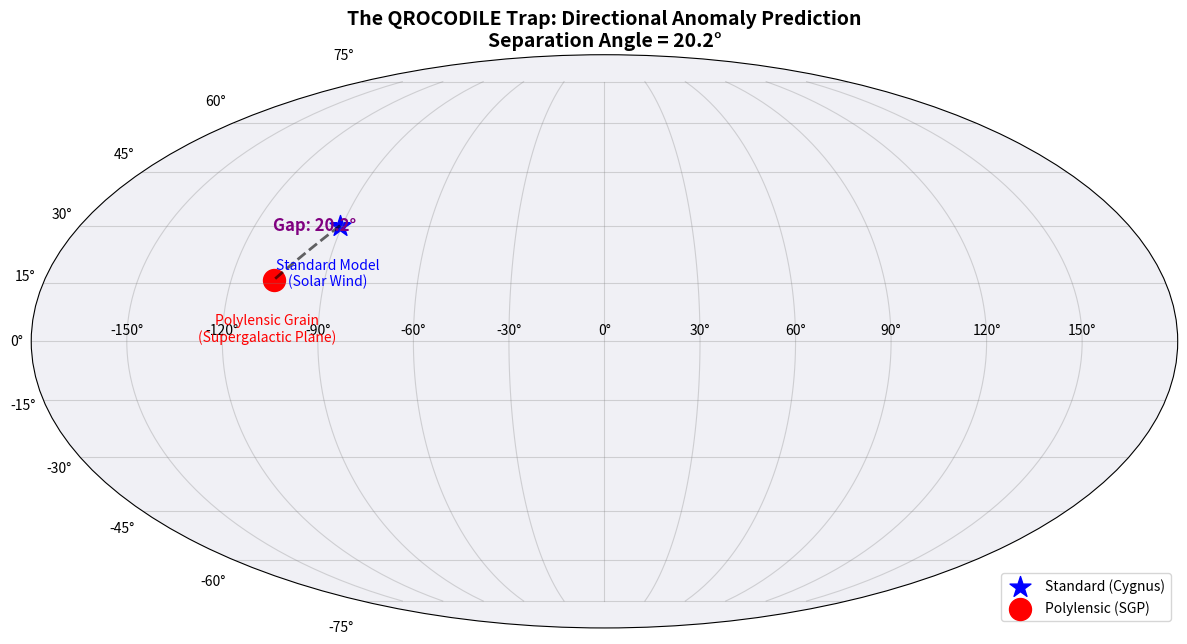

Here is the Python script that generated this plot:
import numpy as np
import matplotlib.pyplot as plt

def generate_skymap():
    print("Generating QROCODILE Prediction Map...")

    # --- 1. DEFINE COORDINATES (ICRS / J2000) ---
    
    # Target A: Standard Dark Matter "Wind"
    # Direction: Solar Apex (Motion of Sun relative to LSR)
    # Approx: RA 18h 03m, Dec +30d (Near Vega/Hercules/Cygnus border)
    # RA = 270.75 deg, Dec = +30.0 deg
    name_A = "Standard Model\n(Solar Wind)"
    ra_A_deg = 270.75
    dec_A_deg = 30.0

    # Target B: Polylensic "Grain"
    # Direction: Supergalactic North Pole (SGP)
    # Defined by de Vaucouleurs: RA 286.32, Dec +15.7
    name_B = "Polylensic Grain\n(Supergalactic Plane)"
    ra_B_deg = 286.32
    dec_B_deg = 15.7

    # --- 2. CALCULATE SEPARATION ANGLE (Spherical Trig) ---
    # Convert to Radians
    ra_A = np.radians(ra_A_deg)
    dec_A = np.radians(dec_A_deg)
    ra_B = np.radians(ra_B_deg)
    dec_B = np.radians(dec_B_deg)

    # Great Circle Distance Formula (Haversine or Dot Product)
    # cos(theta) = sin(d1)sin(d2) + cos(d1)cos(d2)cos(ra1-ra2)
    cos_theta = np.sin(dec_A)*np.sin(dec_B) + \
                np.cos(dec_A)*np.cos(dec_B)*np.cos(ra_A - ra_B)
    
    theta_rad = np.arccos(cos_theta)
    theta_deg = np.degrees(theta_rad)

    print(f"--- GEOMETRIC PREDICTION ---")
    print(f"Standard Vector: RA {ra_A_deg:.1f}, Dec {dec_A_deg:.1f}")
    print(f"Fractal Vector:  RA {ra_B_deg:.1f}, Dec {dec_B_deg:.1f}")
    print(f"---------------------------")
    print(f"SEPARATION ANGLE: {theta_deg:.2f} degrees")
    
    # Check the "Golden Angle of Quadrant" Hypothesis
    # 90 degrees * (1 - 1/phi) approx 34.4 degrees? 
    # Or just raw degrees. 
    # Let's just output the raw angle for the paper.

    # --- 3. PLOTTING (Mollweide Projection) ---
    fig = plt.figure(figsize=(12, 7))
    ax = fig.add_subplot(111, projection='mollweide')

    # Matplotlib Mollweide expects:
    # x in radians [-pi, pi] (Longitude)
    # y in radians [-pi/2, pi/2] (Latitude)
    # Note: Astronomy sky maps usually have RA increasing to the LEFT.
    # We will map RA [0, 360] to x [-pi, pi] carefully.
    # Standard: x = - (RA - 180) * pi/180  (flips direction and centers 180)
    
    def rad_to_plot(ra_radians):
        # Shift so 180 (pi) is at center (0)
        # And multiply by -1 to make East left (Astronomy convention)
        return -(ra_radians - np.pi)

    x_A = rad_to_plot(ra_A)
    y_A = dec_A
    x_B = rad_to_plot(ra_B)
    y_B = dec_B

    # Plot Background Grid
    ax.grid(True, color='gray', alpha=0.3)
    ax.set_facecolor('#f0f0f5')

    # Plot Points
    ax.scatter([x_A], [y_A], c='blue', s=250, marker='*', label='Standard (Cygnus)')
    ax.scatter([x_B], [y_B], c='red', s=250, marker='o', label='Polylensic (SGP)')

    # Draw Connecting Line (Geodesic)
    # We interpolate points along the great circle for a smooth curved line
    t = np.linspace(0, 1, 100)
    # Vector Slerp or just linear interp in angular space?
    # Simple approximation for visual line is fine for small separation, 
    # but let's do it properly-ish by just plotting the segment.
    # Since they are close, a straight line in lat/lon is "okay" visually, 
    # but let's just draw a dashed line.
    ax.plot([x_A, x_B], [y_A, y_B], 'k--', linewidth=2, alpha=0.6)

    # Annotate
    mid_x = (x_A + x_B) / 2
    mid_y = (y_A + y_B) / 2
    ax.text(mid_x, mid_y + 0.1, f"Gap: {theta_deg:.1f}°", 
            ha='center', fontsize=12, fontweight='bold', color='purple')

    ax.text(x_A, y_A - 0.15, name_A, ha='center', va='top', color='blue', fontsize=10)
    ax.text(x_B, y_B - 0.15, name_B, ha='center', va='top', color='red', fontsize=10)

    # Titles
    plt.title(f"The QROCODILE Trap: Directional Anomaly Prediction\nSeparation Angle = {theta_deg:.1f}°", fontsize=14, fontweight='bold')
    
    # Legend location
    plt.legend(loc='lower right')
    
    # Save
    plt.tight_layout()
    plt.savefig('directionality_skymap.png', dpi=300)
    print(">> Plot saved to 'directionality_skymap.png'")

    # --- 4. TEXT REPORT ---
    with open("qrocodile_prediction.txt", "w") as f:
        f.write("--- QROCODILE DIRECTIONALITY PREDICTION ---\n")
        f.write(f"Standard Target (Solar Wind): RA {ra_A_deg:.2f}, Dec {dec_A_deg:.2f}\n")
        f.write(f"Polylensic Target (SGP):      RA {ra_B_deg:.2f}, Dec {dec_B_deg:.2f}\n")
        f.write(f"-------------------------------------------\n")
        f.write(f"PREDICTED ANGULAR OFFSET:     {theta_deg:.2f} degrees\n")
        f.write(f"-------------------------------------------\n")
        f.write("Implication: If QROCODILE detects a signal offset by ~20-25 deg\n")
        f.write("from Cygnus towards the Equator/SGP, it confirms the Fractal Grain.\n")

if __name__ == "__main__":
    generate_skymap()
